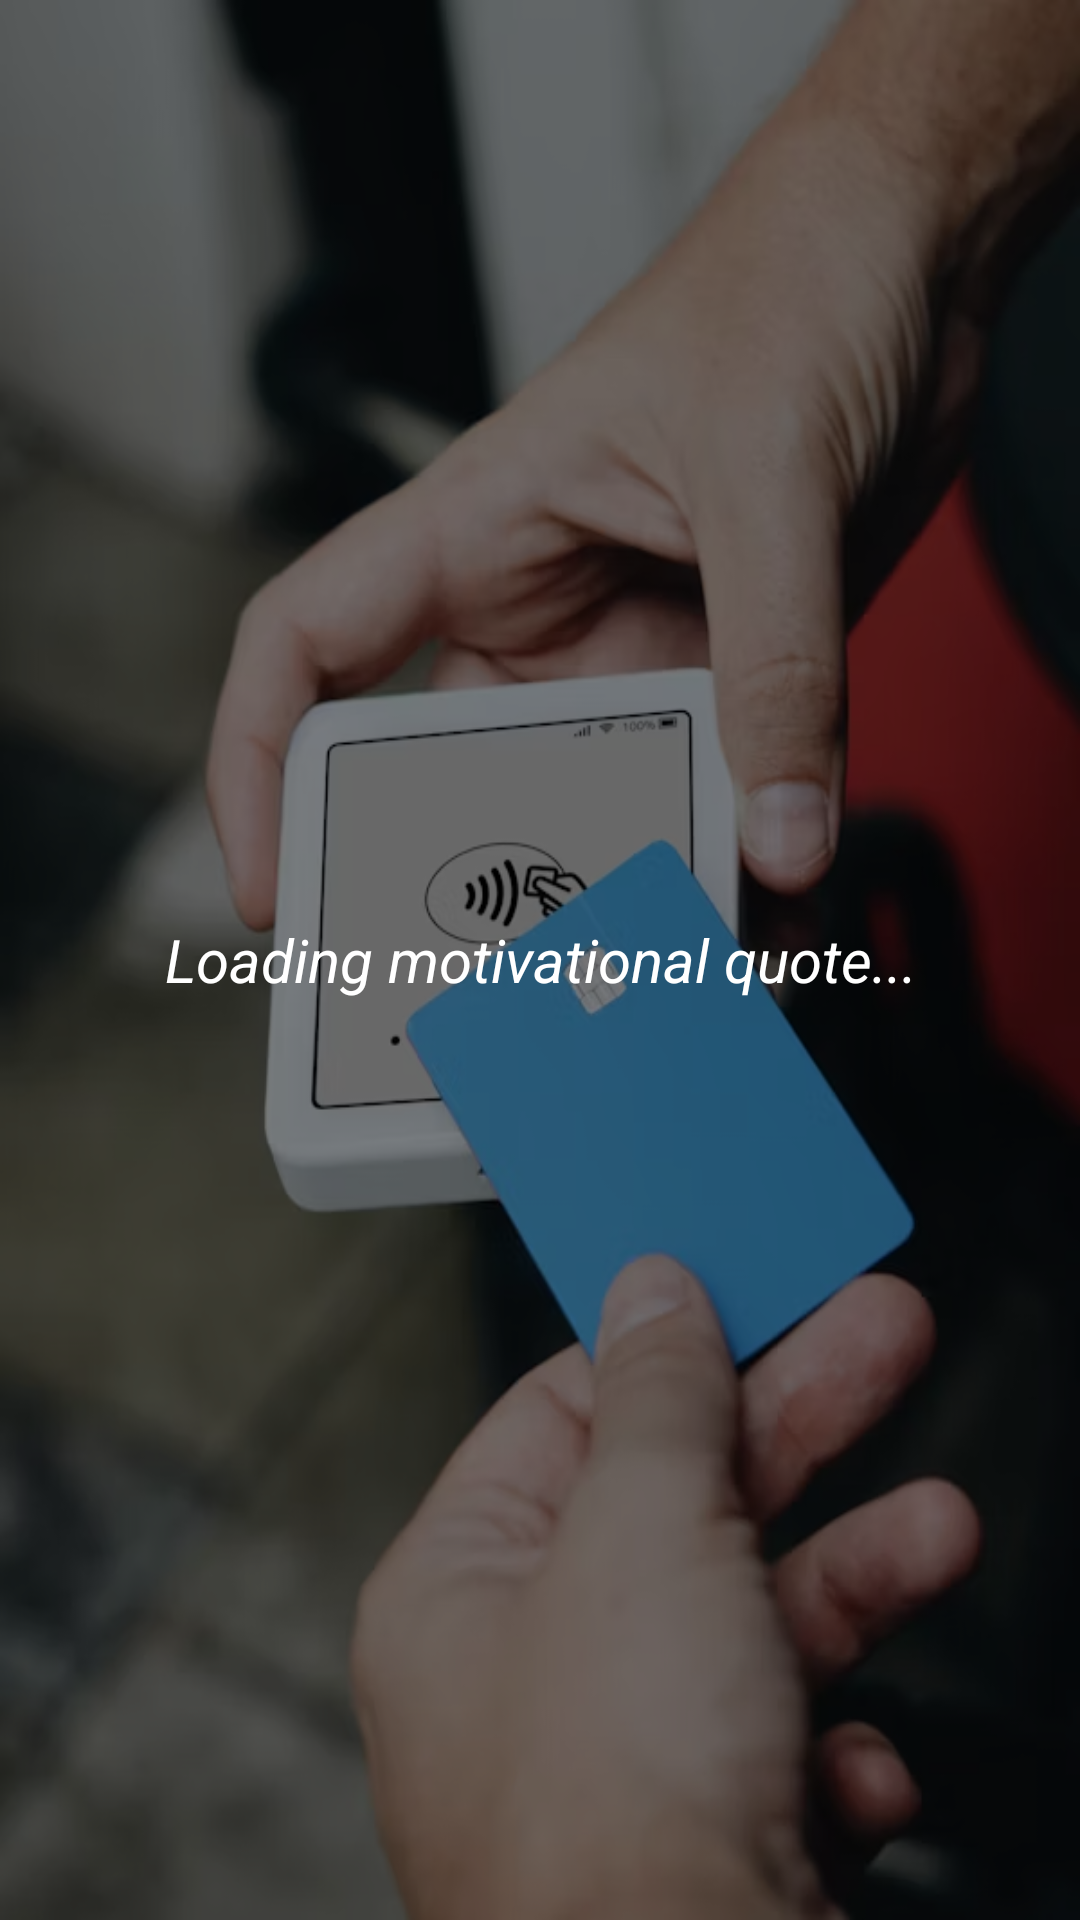

Write the Android layout XML for this screen, with the resource values it uses.
<!-- AndroidManifest.xml: application theme Theme.TaskManagerApp -->
<!-- res/layout/fragment_home.xml -->
<RelativeLayout xmlns:android="http://schemas.android.com/apk/res/android"
    xmlns:tools="http://schemas.android.com/tools"
    android:layout_width="match_parent"
    android:layout_height="match_parent"
    tools:context=".HomeFragment">

    
    <ImageView
        android:id="@+id/imageViewBackground"
        android:layout_width="match_parent"
        android:layout_height="match_parent"
        android:scaleType="fitXY"
        android:adjustViewBounds="true"
        android:src="@drawable/background_image" /> 

    
    <View
        android:layout_width="match_parent"
        android:layout_height="match_parent"
        android:background="#80000000" />

    
    <TextView
        android:id="@+id/textViewQuote"
        android:layout_width="match_parent"
        android:layout_height="wrap_content"
        android:text="Loading motivational quote..."
        android:textSize="20sp"
        android:textStyle="italic"
        android:textColor="@android:color/white"
        android:gravity="center"
        android:padding="20dp"
        android:layout_centerInParent="true" />
</RelativeLayout>
<!-- resources referenced by this layout -->
<resources>
  <!-- drawable background_image: png bitmap (drawable, 357526 bytes) -->
  <style name="Theme.TaskManagerApp" parent="Theme.Material3.DayNight.NoActionBar">
          
          <item name="colorPrimary">@color/purple_500</item>
          <item name="colorPrimaryVariant">@color/purple_700</item>
          <item name="colorOnPrimary">@android:color/white</item>
  
          
      </style>
  <color name="purple_500">#FF6200EE</color>
  <color name="purple_700">#FF3700B3</color>
</resources>
